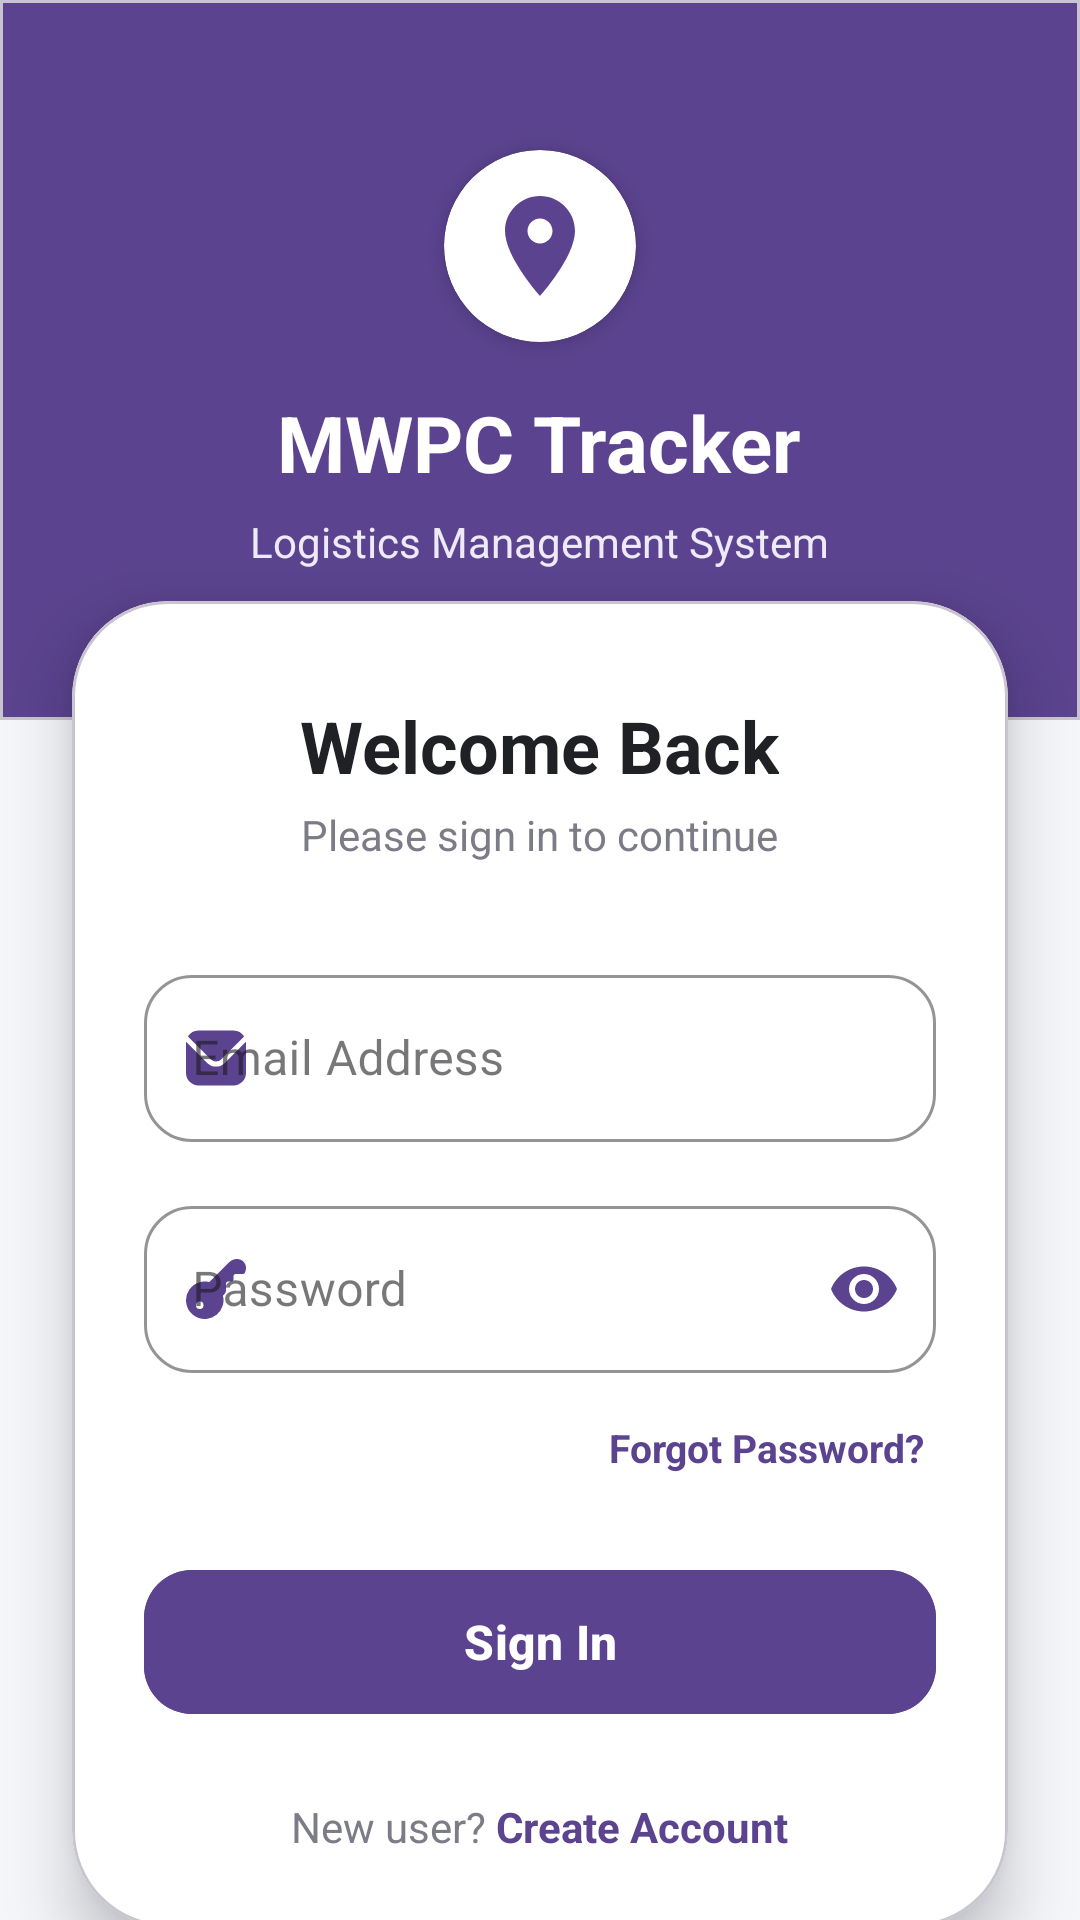

Write the Android layout XML for this screen, with the resource values it uses.
<!-- AndroidManifest.xml: application theme Theme.MPPXv1 -->
<!-- res/layout/activity_login.xml -->
<?xml version="1.0" encoding="utf-8"?>
<androidx.core.widget.NestedScrollView
    xmlns:android="http://schemas.android.com/apk/res/android"
    xmlns:app="http://schemas.android.com/apk/res-auto"
    android:id="@+id/main"
    android:layout_width="match_parent"
    android:layout_height="match_parent"
    android:background="#F5F6FA"
    android:fillViewport="true">

    <androidx.constraintlayout.widget.ConstraintLayout
        android:layout_width="match_parent"
        android:layout_height="wrap_content">

        <com.google.android.material.card.MaterialCardView
            android:id="@+id/headerCard"
            android:layout_width="0dp"
            android:layout_height="240dp"
            android:backgroundTint="#5B438F"
            app:cardCornerRadius="0dp"
            app:cardElevation="0dp"
            app:layout_constraintTop_toTopOf="parent"
            app:layout_constraintStart_toStartOf="parent"
            app:layout_constraintEnd_toEndOf="parent">

            <LinearLayout
                android:layout_width="match_parent"
                android:layout_height="match_parent"
                android:gravity="center"
                android:orientation="vertical"
                android:paddingHorizontal="28dp">

                <com.google.android.material.card.MaterialCardView
                    android:layout_width="64dp"
                    android:layout_height="64dp"
                    android:layout_marginBottom="16dp"
                    app:cardBackgroundColor="#FFFFFF"
                    app:cardCornerRadius="32dp"
                    app:cardElevation="4dp"
                    app:strokeWidth="0dp">
                    <ImageView
                        android:layout_width="match_parent"
                        android:layout_height="match_parent"
                        android:padding="12dp"
                        android:src="@drawable/ic_location_24"
                        app:tint="#5B438F" />
                </com.google.android.material.card.MaterialCardView>

                <TextView
                    android:layout_width="wrap_content"
                    android:layout_height="wrap_content"
                    android:text="MWPC Tracker"
                    android:textColor="#FFFFFF"
                    android:textSize="26sp"
                    android:textStyle="bold" />

                <TextView
                    android:layout_width="wrap_content"
                    android:layout_height="wrap_content"
                    android:layout_marginTop="6dp"
                    android:text="Logistics Management System"
                    android:textColor="#EEEAF8"
                    android:textSize="14sp" />

            </LinearLayout>

        </com.google.android.material.card.MaterialCardView>

        
        <com.google.android.material.card.MaterialCardView
            android:id="@+id/loginCard"
            android:layout_width="0dp"
            android:layout_height="wrap_content"
            android:layout_marginHorizontal="24dp"
            android:layout_marginTop="-40dp"
            android:layout_marginBottom="24dp"
            android:backgroundTint="#FFFFFF"
            app:cardCornerRadius="32dp"
            app:cardElevation="12dp"
            app:layout_constraintTop_toBottomOf="@id/headerCard"
            app:layout_constraintStart_toStartOf="parent"
            app:layout_constraintEnd_toEndOf="parent"
            app:layout_constraintBottom_toBottomOf="parent">

            <LinearLayout
                android:layout_width="match_parent"
                android:layout_height="wrap_content"
                android:orientation="vertical"
                android:paddingHorizontal="24dp"
                android:paddingTop="32dp"
                android:paddingBottom="24dp">

                <TextView
                    android:id="@+id/tvLoginTitle"
                    android:layout_width="wrap_content"
                    android:layout_height="wrap_content"
                    android:layout_gravity="center"
                    android:text="Welcome Back"
                    android:textColor="#202124"
                    android:textSize="24sp"
                    android:textStyle="bold" />

                <TextView
                    android:layout_width="wrap_content"
                    android:layout_height="wrap_content"
                    android:layout_gravity="center"
                    android:layout_marginTop="4dp"
                    android:text="Please sign in to continue"
                    android:textColor="#7C7C86"
                    android:textSize="14sp" />

                <com.google.android.material.textfield.TextInputLayout
                    style="@style/Widget.MaterialComponents.TextInputLayout.OutlinedBox"
                    android:layout_width="match_parent"
                    android:layout_height="wrap_content"
                    android:layout_marginTop="32dp"
                    app:boxCornerRadiusBottomEnd="16dp"
                    app:boxCornerRadiusBottomStart="16dp"
                    app:boxCornerRadiusTopEnd="16dp"
                    app:boxCornerRadiusTopStart="16dp"
                    app:boxStrokeColor="#5B438F"
                    app:hintTextColor="#5B438F"
                    app:startIconDrawable="@drawable/envelope_24"
                    app:startIconTint="#5B438F">

                    <com.google.android.material.textfield.TextInputEditText
                        android:id="@+id/etEmail"
                        android:layout_width="match_parent"
                        android:layout_height="wrap_content"
                        android:hint="Email Address"
                        android:inputType="textEmailAddress" />

                </com.google.android.material.textfield.TextInputLayout>

                <com.google.android.material.textfield.TextInputLayout
                    style="@style/Widget.MaterialComponents.TextInputLayout.OutlinedBox"
                    android:layout_width="match_parent"
                    android:layout_height="wrap_content"
                    android:layout_marginTop="16dp"
                    app:boxCornerRadiusBottomEnd="16dp"
                    app:boxCornerRadiusBottomStart="16dp"
                    app:boxCornerRadiusTopEnd="16dp"
                    app:boxCornerRadiusTopStart="16dp"
                    app:boxStrokeColor="#5B438F"
                    app:endIconMode="password_toggle"
                    app:endIconTint="#5B438F"
                    app:hintTextColor="#5B438F"
                    app:startIconDrawable="@drawable/key_24"
                    app:startIconTint="#5B438F">

                    <com.google.android.material.textfield.TextInputEditText
                        android:id="@+id/etPassword"
                        android:layout_width="match_parent"
                        android:layout_height="wrap_content"
                        android:hint="Password"
                        android:inputType="textPassword" />

                </com.google.android.material.textfield.TextInputLayout>

                <TextView
                    android:id="@+id/tvForgotPassword"
                    android:layout_width="wrap_content"
                    android:layout_height="wrap_content"
                    android:layout_gravity="end"
                    android:layout_marginTop="12dp"
                    android:padding="4dp"
                    android:text="Forgot Password?"
                    android:textColor="#5B438F"
                    android:textSize="13sp"
                    android:textStyle="bold" />

                <com.google.android.material.button.MaterialButton
                    android:id="@+id/btnLogin"
                    android:layout_width="match_parent"
                    android:layout_height="56dp"
                    android:layout_marginTop="24dp"
                    android:backgroundTint="#5B438F"
                    android:text="Sign In"
                    android:textAllCaps="false"
                    android:textColor="#FFFFFF"
                    android:textSize="16sp"
                    android:textStyle="bold"
                    app:cornerRadius="16dp"
                    app:elevation="4dp" />

                <LinearLayout
                    android:layout_width="wrap_content"
                    android:layout_height="wrap_content"
                    android:layout_gravity="center"
                    android:layout_marginTop="24dp"
                    android:orientation="horizontal">

                    <TextView
                        android:layout_width="wrap_content"
                        android:layout_height="wrap_content"
                        android:text="New user? "
                        android:textColor="#7C7C86"
                        android:textSize="14sp" />

                    <TextView
                        android:id="@+id/tvRegisterLink"
                        android:layout_width="wrap_content"
                        android:layout_height="wrap_content"
                        android:text="Create Account"
                        android:textColor="#5B438F"
                        android:textSize="14sp"
                        android:textStyle="bold" />

                </LinearLayout>

            </LinearLayout>

        </com.google.android.material.card.MaterialCardView>

    </androidx.constraintlayout.widget.ConstraintLayout>

</androidx.core.widget.NestedScrollView>
<!-- resources referenced by this layout -->
<resources>
  <!-- drawable envelope_24 (drawable) -->
  <vector xmlns:android="http://schemas.android.com/apk/res/android" android:width="20dp" android:height="20dp" android:viewportWidth="24" android:viewportHeight="24" android:tint="?attr/colorControlNormal"><path android:fillColor="@android:color/white" android:pathData="M23.954,5.542,15.536,13.96a5.007,5.007,0,0,1-7.072,0L.046,5.542C.032,5.7,0,5.843,0,6V18a5.006,5.006,0,0,0,5,5H19a5.006,5.006,0,0,0,5-5V6C24,5.843,23.968,5.7,23.954,5.542Z"/><path android:fillColor="@android:color/white" android:pathData="M14.122,12.546l9.134-9.135A4.986,4.986,0,0,0,19,1H5A4.986,4.986,0,0,0,.744,3.411l9.134,9.135A3.007,3.007,0,0,0,14.122,12.546Z"/></vector>
  <!-- drawable ic_location_24 (drawable) -->
  <vector xmlns:android="http://schemas.android.com/apk/res/android"
      android:width="24dp"
      android:height="24dp"
      android:viewportWidth="24"
      android:viewportHeight="24"
      android:tint="#5B438F">
    <path
        android:fillColor="@android:color/white"
        android:pathData="M12,2C8.13,2 5,5.13 5,9c0,5.25 7,13 7,13s7,-7.75 7,-13c0,-3.87 -3.13,-7 -7,-7zM12,11.5c-1.38,0 -2.5,-1.12 -2.5,-2.5s1.12,-2.5 2.5,-2.5 2.5,1.12 2.5,2.5 -1.12,2.5 -2.5,2.5z"/>
  </vector>
  <!-- drawable key_24 (drawable) -->
  <vector xmlns:android="http://schemas.android.com/apk/res/android" android:width="20dp" android:height="20dp" android:viewportWidth="24" android:viewportHeight="24" android:tint="?attr/colorControlNormal"><path android:fillColor="@android:color/white" android:pathData="m15.989 12.7v-2.7a1 1 0 0 1 1-1h1a1 1 0 0 0 1-1v-1a1 1 0 0 1 1-1h2.685a1.016 1.016 0 0 0 .922-.6 4.522 4.522 0 0 0 .376-2.377 3.491 3.491 0 0 0 -3.506-3.023 4.537 4.537 0 0 0 -3.208 1.329l-7.908 7.906a7.368 7.368 0 0 0 -3.881.048 7.5 7.5 0 0 0 2.036 14.717 7.654 7.654 0 0 0 .784-.041 7.529 7.529 0 0 0 6.428-5.429 7.334 7.334 0 0 0 .047-3.88l.65-.65a1.984 1.984 0 0 0 .575-1.3zm-10.489 7.3a1.5 1.5 0 1 1 1.5-1.5 1.5 1.5 0 0 1 -1.5 1.5z"/></vector>
  <style name="Theme.MPPXv1" parent="Base.Theme.MPPXv1" />
  <style name="Base.Theme.MPPXv1" parent="Theme.Material3.DayNight.NoActionBar">
          
          
      </style>
</resources>
